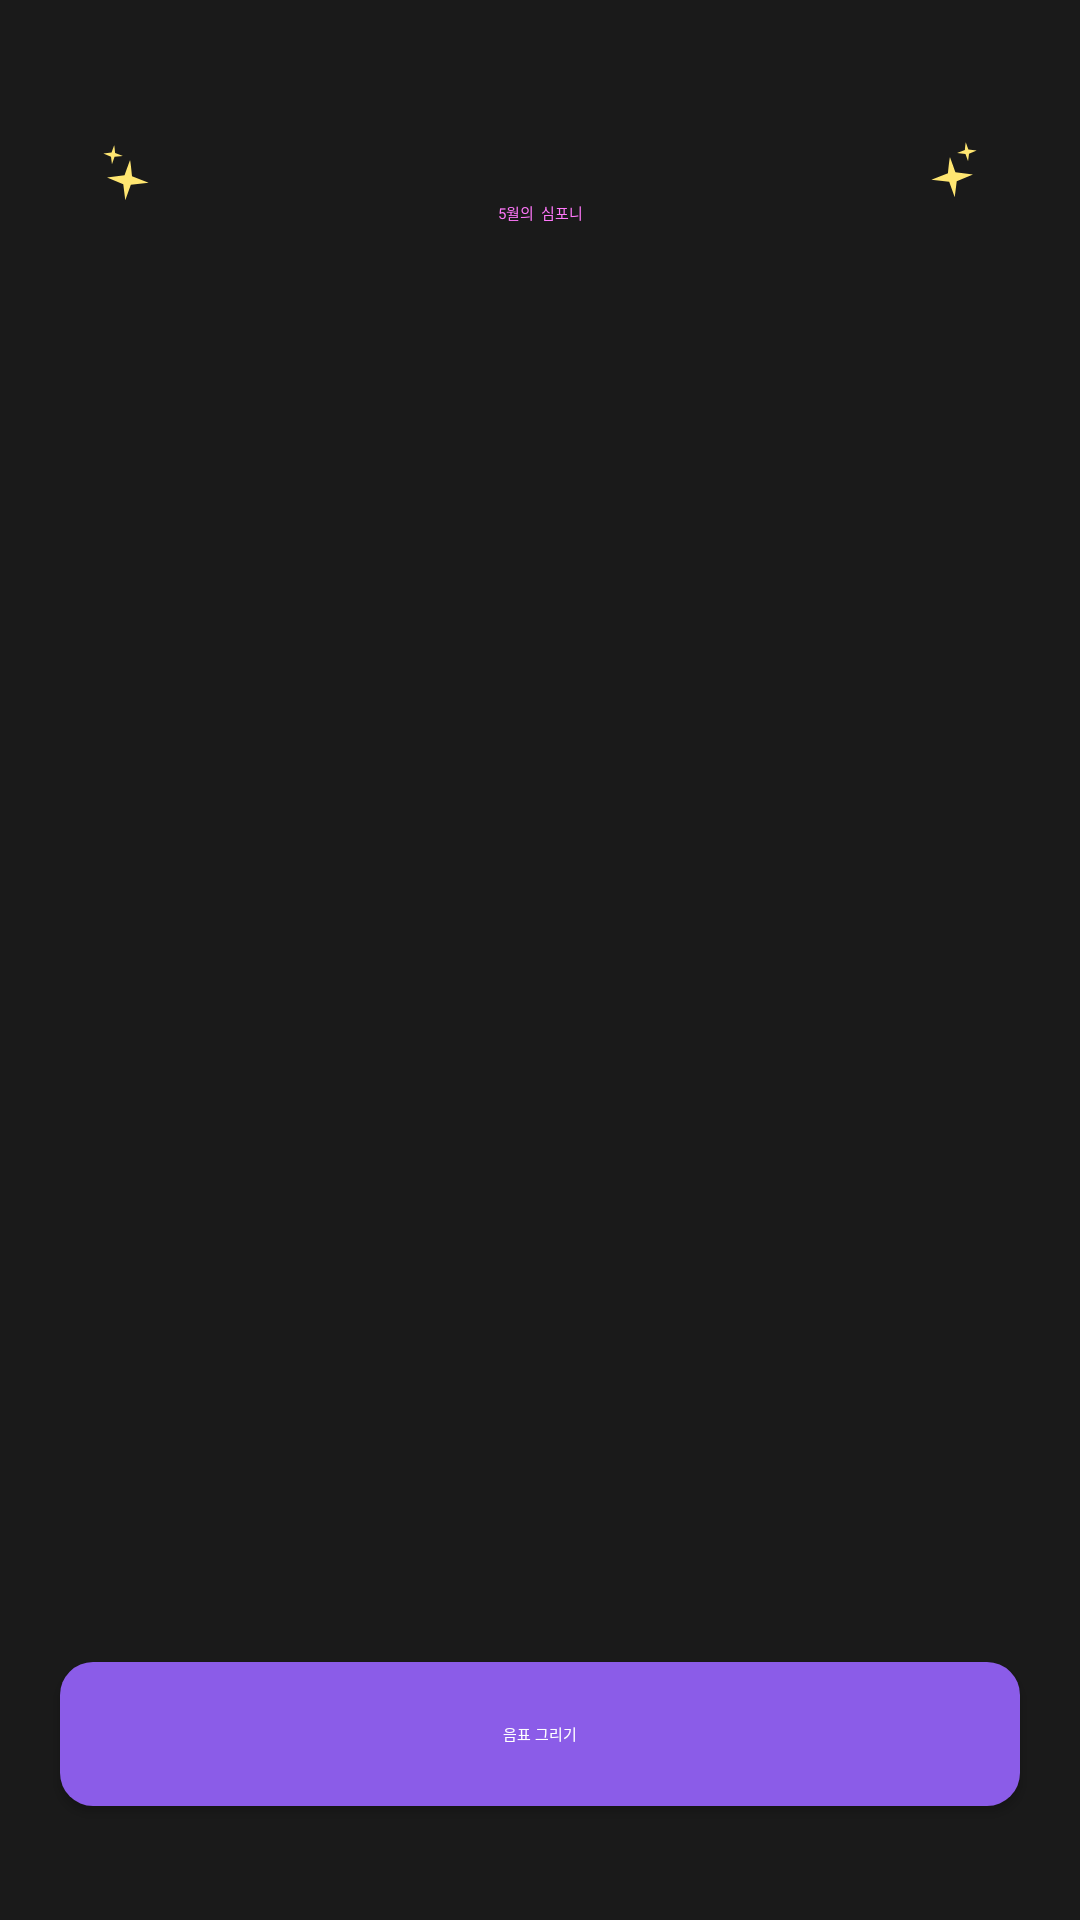

Reconstruct the res/layout file that produces this screen, plus the resources it refers to.
<!-- AndroidManifest.xml: application theme Theme.Symphony -->
<!-- res/layout/activity_symphony.xml -->
<?xml version="1.0" encoding="utf-8"?>
<layout xmlns:android="http://schemas.android.com/apk/res/android"
    xmlns:app="http://schemas.android.com/apk/res-auto"
    xmlns:tools="http://schemas.android.com/tools">

    <data>

    </data>

    <androidx.constraintlayout.widget.ConstraintLayout
        android:layout_width="match_parent"
        android:layout_height="match_parent"
        android:background="@color/background"
        tools:context=".ui.symphony.SymphonyActivity">

        <ImageView
            android:id="@+id/iv_deco"
            android:layout_width="match_parent"
            android:layout_height="wrap_content"
            android:src="@drawable/ic_deco"
            app:layout_constraintTop_toTopOf="parent"
            android:layout_marginTop="47dp"
            android:layout_marginHorizontal="32dp"/>

        <TextView
            android:id="@+id/tv_at_may"
            android:layout_width="wrap_content"
            android:layout_height="wrap_content"
            android:layout_marginTop="67dp"
            android:text="@string/at_may_kr_contain_space"
            android:textAppearance="@style/head_main"
            android:textColor="@color/pink"
            app:layout_constraintEnd_toStartOf="@id/tv_name"
            app:layout_constraintHorizontal_chainStyle="packed"
            app:layout_constraintStart_toStartOf="parent"
            app:layout_constraintTop_toTopOf="parent" />

        <TextView
            android:id="@+id/tv_name"
            android:layout_width="wrap_content"
            android:layout_height="wrap_content"
            android:textAppearance="@style/head_main"
            android:textColor="@color/pink"
            app:layout_constraintEnd_toStartOf="@id/tv_symphony"
            app:layout_constraintStart_toEndOf="@id/tv_at_may"
            app:layout_constraintTop_toTopOf="@id/tv_at_may"
            tools:text="석상언" />

        <TextView
            android:id="@+id/tv_symphony"
            android:layout_width="wrap_content"
            android:layout_height="wrap_content"
            android:text="@string/symphony_kr_contain_space"
            android:textAppearance="@style/head_main"
            android:textColor="@color/pink"
            app:layout_constraintEnd_toEndOf="parent"
            app:layout_constraintStart_toEndOf="@id/tv_name"
            app:layout_constraintTop_toTopOf="@id/tv_name" />

        <androidx.recyclerview.widget.RecyclerView
            android:id="@+id/rv_symphony"
            android:layout_width="wrap_content"
            android:layout_height="wrap_content"
            android:layout_marginTop="62dp"
            app:layoutManager="androidx.recyclerview.widget.GridLayoutManager"
            app:layout_constraintEnd_toEndOf="parent"
            app:layout_constraintStart_toStartOf="parent"
            app:layout_constraintTop_toBottomOf="@id/tv_symphony"
            app:spanCount="8"
            tools:itemCount="24"
            tools:listitem="@layout/item_note_for_symphony" />

        <androidx.appcompat.widget.AppCompatButton
            android:id="@+id/btn_draw"
            android:layout_width="match_parent"
            android:layout_height="wrap_content"
            android:layout_marginHorizontal="20dp"
            android:layout_marginBottom="38dp"
            android:background="@drawable/rectangle_fill_purple_radius_11"
            android:text="@string/draw_note_kr"
            android:textAppearance="@style/head"
            android:textColor="@color/white"
            app:layout_constraintBottom_toBottomOf="parent" />

    </androidx.constraintlayout.widget.ConstraintLayout>
</layout>
<!-- res/layout/item_note_for_symphony.xml (included above) -->
<?xml version="1.0" encoding="utf-8"?>
<layout xmlns:android="http://schemas.android.com/apk/res/android">

    <data>

        <variable
            name="note"
            type="String" />

    </data>

    <ImageView
        android:id="@+id/iv_note"
        android:layout_width="40dp"
        android:layout_height="100dp"
        android:paddingBottom="30dp"
        android:src="@drawable/dummy_note" />
    
</layout>
<!-- resources referenced by this layout -->
<resources>
  <color name="background">#1a1a1a</color>
  <color name="pink">#ff77fa</color>
  <color name="white">#ffffff</color>
  <!-- drawable dummy_note: png bitmap (drawable, 41894 bytes) -->
  <!-- drawable ic_deco (drawable) -->
  <vector xmlns:android="http://schemas.android.com/apk/res/android"
      android:width="296dp"
      android:height="21dp"
      android:viewportWidth="296"
      android:viewportHeight="21">
    <path
        android:pathData="M11.34,6.44c-0.11,0.17 -1.26,3.39 -1.82,4.99l-5.85,0.76 5.42,2.26 0.67,5.34 1.85,-5.21 5.94,-0.63 -5.54,-2.16c-0.18,-1.85 -0.56,-5.51 -0.67,-5.34zM6.05,1.46C6,1.53 5.46,3.05 5.2,3.8l-2.75,0.36 2.55,1.06 0.32,2.52 0.87,-2.45 2.8,-0.3 -2.61,-1.02c-0.08,-0.87 -0.26,-2.6 -0.31,-2.52zM284.66,5.44c0.11,0.17 1.26,3.39 1.82,4.99l5.85,0.76 -5.42,2.26 -0.67,5.34 -1.85,-5.21 -5.94,-0.63 5.54,-2.16c0.18,-1.85 0.56,-5.51 0.67,-5.34zM289.95,0.46c0.05,0.08 0.59,1.6 0.86,2.35l2.75,0.36 -2.55,1.06 -0.32,2.52 -0.87,-2.45 -2.8,-0.3 2.61,-1.02c0.08,-0.87 0.26,-2.6 0.32,-2.52z"
        android:fillColor="#FFE671"/>
  </vector>
  <!-- drawable rectangle_fill_purple_radius_11 (drawable) -->
  <?xml version="1.0" encoding="utf-8"?>
  <shape xmlns:android="http://schemas.android.com/apk/res/android"
      android:shape="rectangle">
      <corners android:radius="11dp" />
      <solid android:color="@color/purple" />
  </shape>
  <string name="at_may_kr_contain_space">5월의 </string>
  <string name="draw_note_kr">음표 그리기</string>
  <string name="symphony_kr_contain_space"> 심포니</string>
  <style name="Theme.Symphony" parent="Theme.MaterialComponents.DayNight.DarkActionBar">
          
          <item name="colorPrimary">@color/purple_500</item>
          <item name="colorPrimaryVariant">@color/purple_700</item>
          <item name="colorOnPrimary">@color/white</item>
          
          <item name="colorSecondary">@color/teal_200</item>
          <item name="colorSecondaryVariant">@color/teal_700</item>
          <item name="colorOnSecondary">@color/black</item>
          
          <item name="android:statusBarColor">?attr/colorPrimaryVariant</item>
          
      </style>
  <color name="purple">#8b5ce8</color>
  <color name="purple_500">#FF6200EE</color>
  <color name="purple_700">#FF3700B3</color>
  <color name="teal_200">#FF03DAC5</color>
  <color name="teal_700">#FF018786</color>
  <color name="black">#FF000000</color>
</resources>
